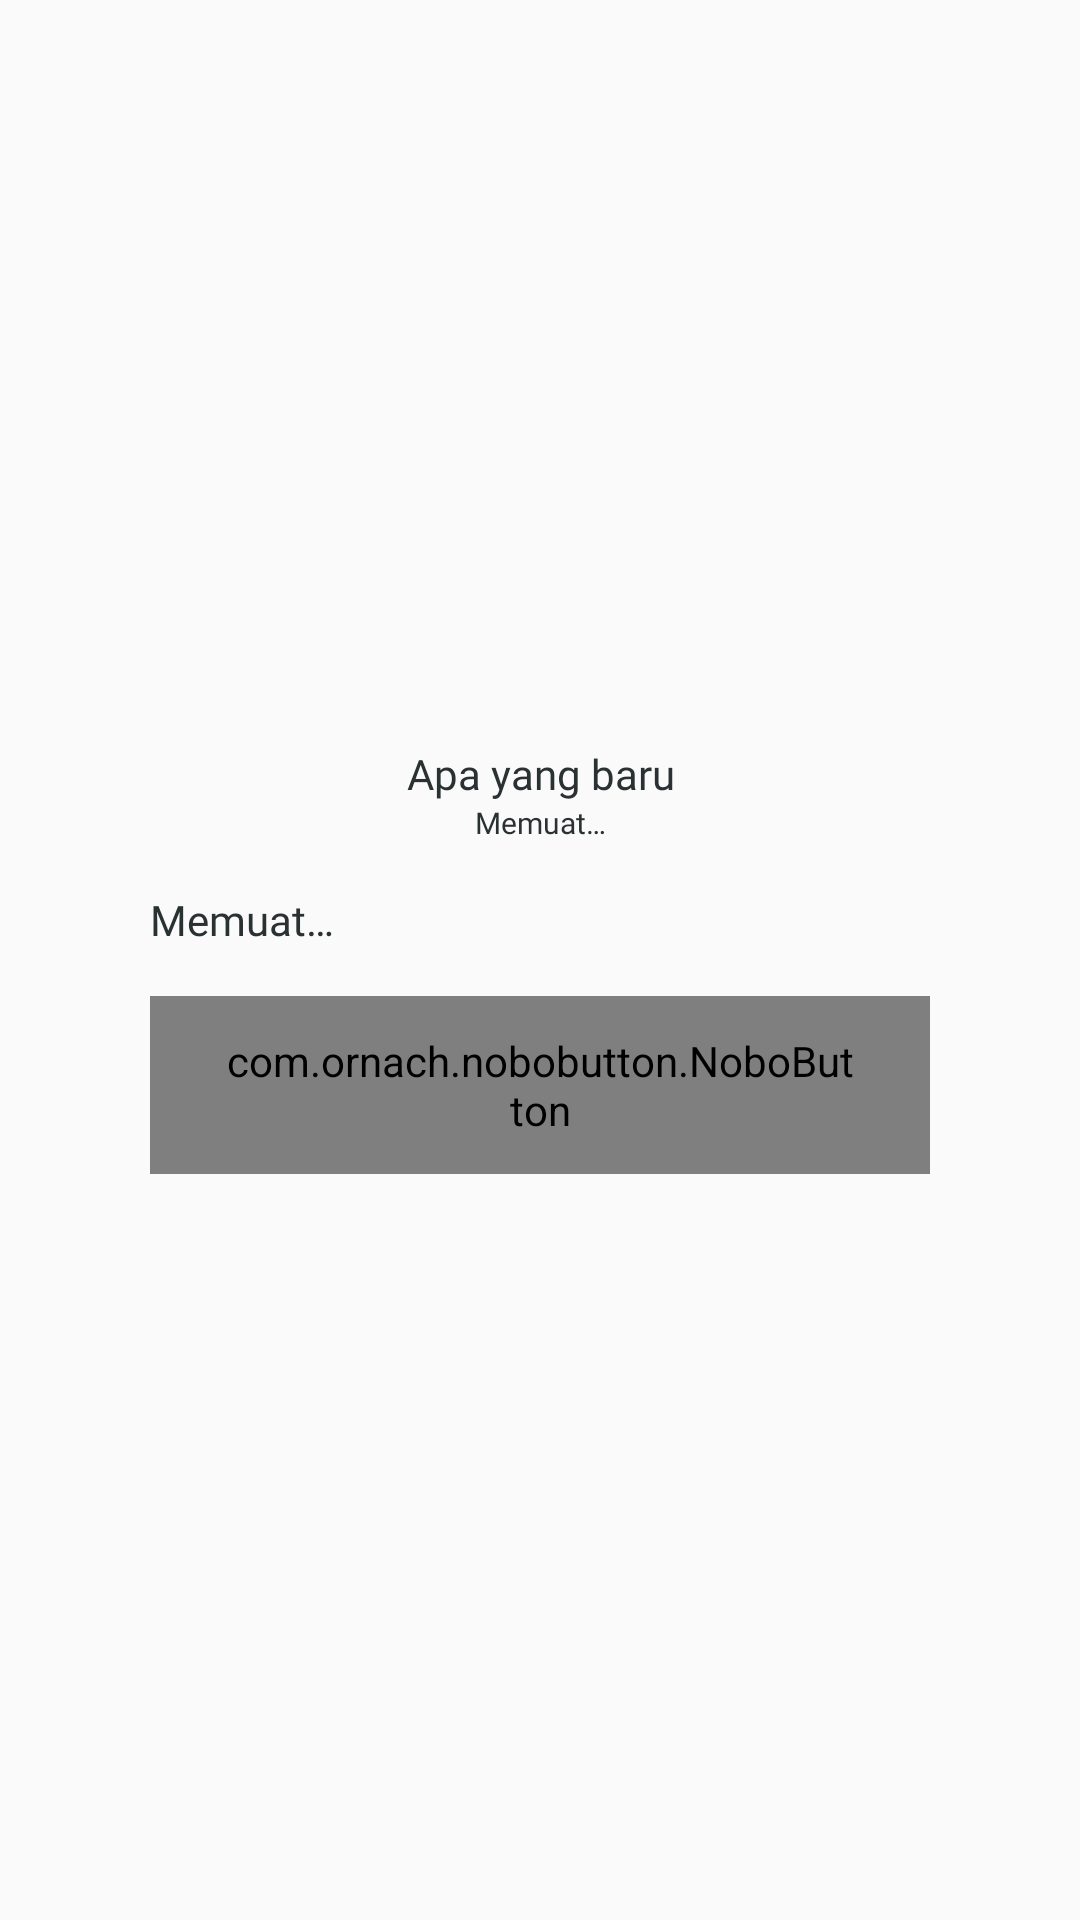

Android layout source for this screen:
<!-- AndroidManifest.xml: application theme AppTheme -->
<!-- res/layout/dialog_whats_new.xml -->
<?xml version="1.0" encoding="utf-8"?>
<LinearLayout
    xmlns:android="http://schemas.android.com/apk/res/android"
    xmlns:app="http://schemas.android.com/apk/res-auto"
    android:layout_width="match_parent"
    android:layout_height="wrap_content"
    android:padding="50dp"
    android:gravity="center"
    android:orientation="vertical">

    <TextView
        android:id="@+id/tv_title_whats_new"
        style="@style/TextView.SemiBold"
        android:layout_width="match_parent"
        android:layout_height="wrap_content"
        android:text="@string/title_whats_new"
        android:textColor="@color/black"
        android:textSize="@dimen/font_nm"
        android:textAlignment="center"/>

    <TextView
        android:id="@+id/tv_version_whats_new"
        style="@style/TextView.Regular"
        android:layout_width="match_parent"
        android:layout_height="wrap_content"
        android:text="@string/loading"
        android:textColor="@color/black"
        android:textSize="@dimen/font_sm"
        android:textAlignment="center"
        android:paddingBottom="16dp" />

    <TextView
        android:id="@+id/tv_log_whats_new"
        style="@style/TextView.Regular"
        android:layout_width="match_parent"
        android:layout_height="wrap_content"
        android:text="@string/loading"
        android:textColor="@color/black"
        android:textSize="@dimen/font_nm"/>

    <com.ornach.nobobutton.NoboButton
        android:id="@+id/btn_close_whats_new"
        style="@style/NoboButton.Primary"
        android:layout_width="match_parent"
        app:nb_text="@string/close"
        android:layout_marginTop="16dp"/>
</LinearLayout>
<!-- resources referenced by this layout -->
<resources>
  <color name="black">#2A3132</color>
  <dimen name="font_nm">14sp</dimen>
  <dimen name="font_sm">10sp</dimen>
  <string name="close">Tutup</string>
  <string name="loading">Memuat…</string>
  <string name="title_whats_new">Apa yang baru</string>
  <style name="NoboButton.Primary">
          <item name="nb_textColor">@color/white</item>
          <item name="nb_backgroundColor">@color/colorPrimary</item>
      </style>
  <style name="TextView.Regular">
          <item name="android:fontFamily">@font/poppins_regular</item>
      </style>
  <style name="TextView.SemiBold">
          <item name="android:fontFamily">@font/poppins_semibold</item>
      </style>
  <style name="AppTheme" parent="Theme.AppCompat.Light.DarkActionBar">
          <item name="colorPrimary">@color/colorPrimary</item>
          <item name="colorPrimaryDark">@color/colorPrimaryDark</item>
          <item name="colorAccent">@color/colorAccent</item>
      </style>
  <color name="white">#FCFDFE</color>
  <color name="colorPrimary">#00CDAC</color>
  <color name="colorPrimaryDark">#00CDAC</color>
  <color name="colorAccent">#02AAB0</color>
</resources>
